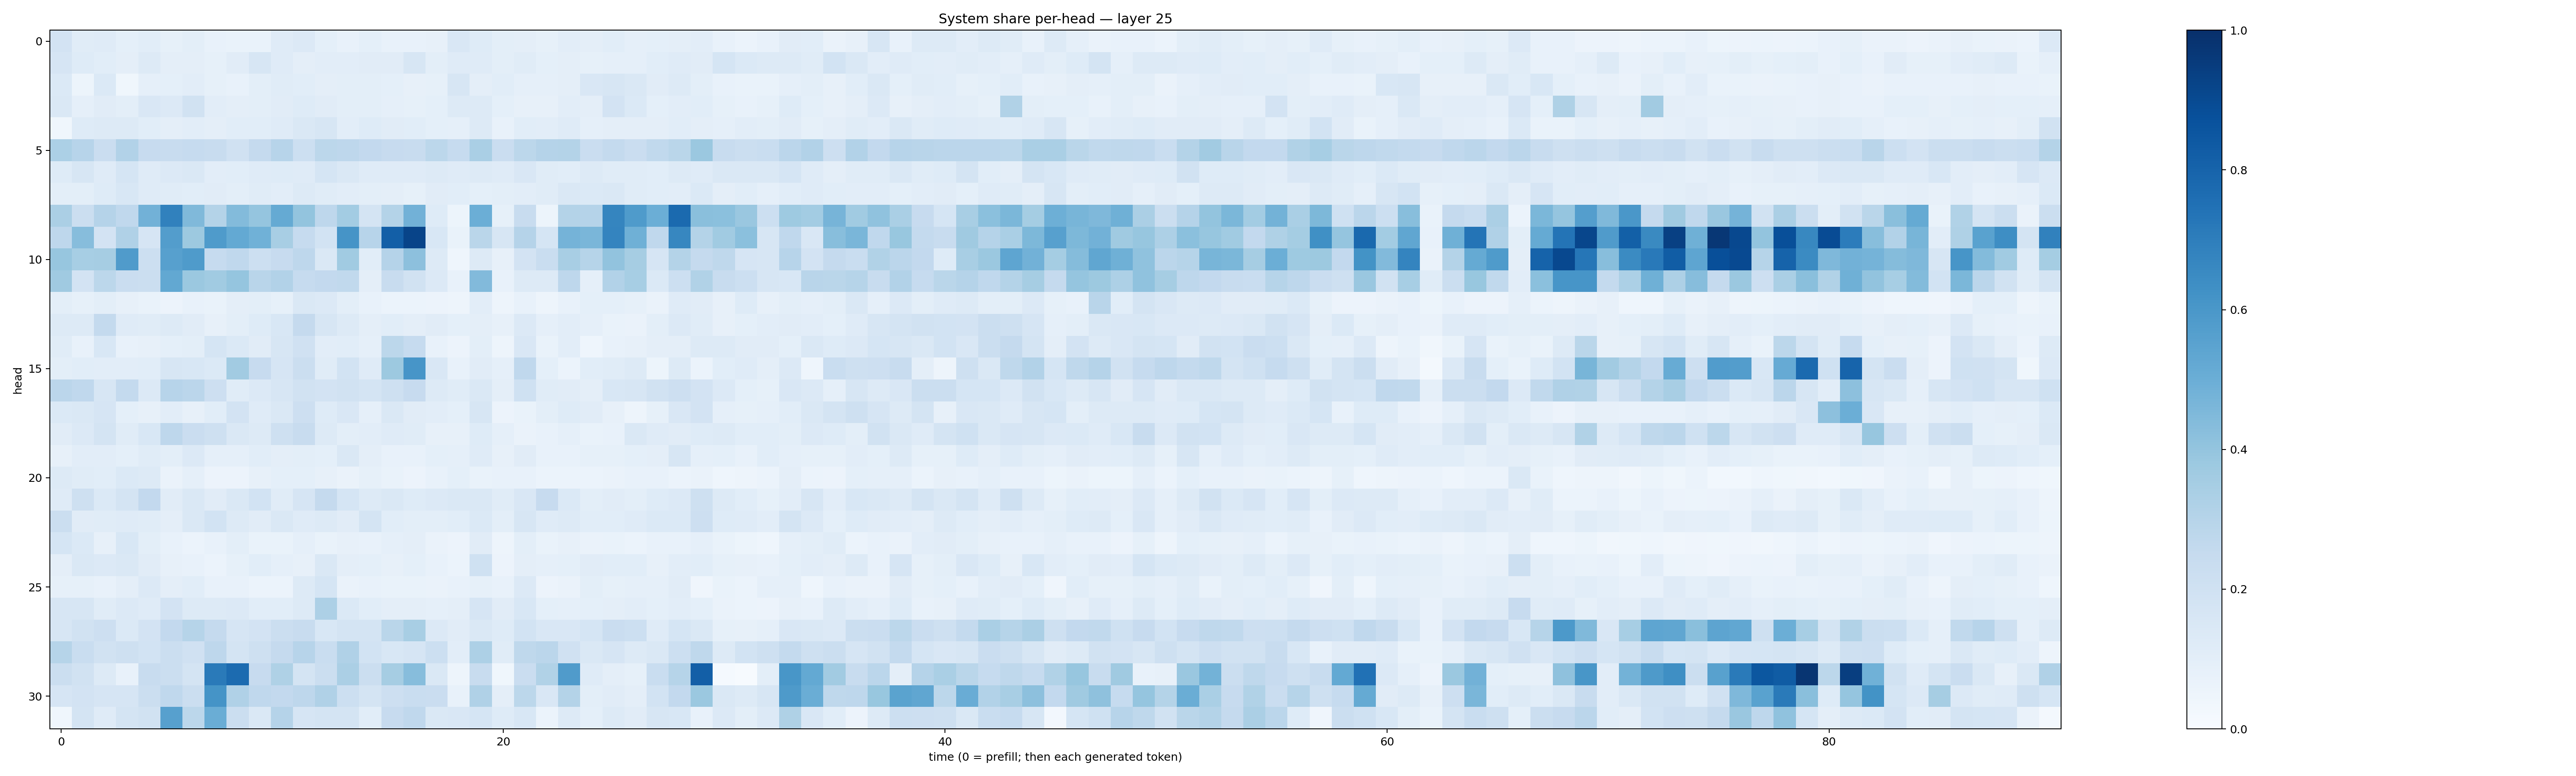

The file beside this chart, header and first rows:
0.1829215, 0.1142956, 0.12070873, 0.09271646, 0.10802054, 0.08401792, 0.0989212, 0.07357911, 0.0687123, 0.068796076, 0.11987389, 0.13323052, 0.09219019, 0.07398473, 0.09366548, 0.07785922, 0.07222461, 0.07943797, 0.150954, 0.123940736, 0.099672735, 0.095589556, 0.08291576, 0.102388434
0.1654, 0.1236, 0.1067, 0.0958, 0.1321, 0.09654, 0.09739, 0.08543, 0.1129, 0.1605, 0.119, 0.09502, 0.1036, 0.1037, 0.1094, 0.1114, 0.1565, 0.09943, 0.121, 0.1205, 0.1005, 0.1142, 0.09207, 0.09574
0.1376, 0.05233, 0.1376, 0.0387, 0.08907, 0.09364, 0.1047, 0.08483, 0.074, 0.1011, 0.1146, 0.1057, 0.09592, 0.09983, 0.09864, 0.09328, 0.08037, 0.08452, 0.1633, 0.09714, 0.1073, 0.08786, 0.08765, 0.09522
0.1418, 0.08661, 0.1131, 0.09933, 0.1517, 0.1338, 0.1929, 0.1037, 0.09396, 0.09795, 0.1126, 0.1216, 0.111, 0.0979, 0.09795, 0.08786, 0.08388, 0.0917, 0.1284, 0.1251, 0.0913, 0.081, 0.07828, 0.1031
0.03859, 0.1211, 0.1324, 0.1287, 0.1063, 0.09377, 0.1053, 0.09377, 0.1085, 0.1091, 0.1173, 0.1444, 0.1593, 0.1043, 0.1239, 0.1102, 0.1069, 0.0933, 0.08834, 0.1283, 0.07132, 0.1066, 0.1028, 0.1173
0.3295, 0.2943, 0.2287, 0.3111, 0.2433, 0.2357, 0.2465, 0.2412, 0.1988, 0.2536, 0.2946, 0.2161, 0.2789, 0.2745, 0.2588, 0.2434, 0.2344, 0.2776, 0.2496, 0.3384, 0.2266, 0.2796, 0.3016, 0.3066
0.124, 0.1619, 0.1191, 0.1681, 0.1177, 0.134, 0.1454, 0.1042, 0.106, 0.1204, 0.1248, 0.1177, 0.1692, 0.1456, 0.1207, 0.1195, 0.1196, 0.1259, 0.1173, 0.1304, 0.119, 0.1494, 0.1151, 0.1061
0.0996, 0.09948, 0.1211, 0.1529, 0.1181, 0.1164, 0.1084, 0.1105, 0.1003, 0.1135, 0.1047, 0.1277, 0.1157, 0.103, 0.1009, 0.09661, 0.08382, 0.1127, 0.1064, 0.09202, 0.1005, 0.1024, 0.117, 0.144
0.3322, 0.2222, 0.3016, 0.2657, 0.4843, 0.6853, 0.4462, 0.308, 0.4412, 0.396, 0.5195, 0.4002, 0.2758, 0.3555, 0.1752, 0.3063, 0.4829, 0.1248, 0.05463, 0.4973, 0.08286, 0.2377, 0.05252, 0.3067
0.2759, 0.4306, 0.1809, 0.32, 0.1673, 0.5735, 0.3787, 0.5853, 0.5204, 0.486, 0.3423, 0.2477, 0.186, 0.6097, 0.2963, 0.8166, 0.9214, 0.1534, 0.0666, 0.2864, 0.1609, 0.3008, 0.1689, 0.4733
0.3934, 0.3457, 0.3508, 0.5785, 0.2164, 0.5624, 0.5849, 0.2486, 0.2689, 0.2185, 0.2432, 0.2762, 0.1436, 0.3634, 0.106, 0.3024, 0.4141, 0.126, 0.04556, 0.1312, 0.08178, 0.1825, 0.2316, 0.3422
0.3696, 0.1808, 0.2791, 0.2281, 0.2197, 0.5251, 0.3816, 0.3647, 0.3974, 0.2913, 0.3091, 0.2473, 0.2606, 0.264, 0.09508, 0.2404, 0.1886, 0.1341, 0.07679, 0.4429, 0.07351, 0.1308, 0.13, 0.2749
0.1013, 0.08208, 0.1013, 0.07878, 0.06897, 0.05754, 0.07662, 0.06785, 0.0967, 0.1008, 0.08534, 0.1438, 0.135, 0.09802, 0.07053, 0.0591, 0.06005, 0.05475, 0.04706, 0.1018, 0.04834, 0.07562, 0.04911, 0.07255
0.1265, 0.126, 0.2563, 0.1181, 0.1167, 0.1299, 0.1094, 0.08151, 0.1007, 0.1245, 0.1555, 0.2501, 0.157, 0.1256, 0.0953, 0.1088, 0.09604, 0.1095, 0.09147, 0.09645, 0.07952, 0.1333, 0.08601, 0.1023
0.116, 0.07729, 0.1544, 0.07212, 0.08199, 0.09182, 0.1011, 0.1706, 0.1383, 0.1108, 0.1591, 0.199, 0.1037, 0.1078, 0.08785, 0.2783, 0.2473, 0.07428, 0.05477, 0.09887, 0.05002, 0.1503, 0.06915, 0.1045
0.1006, 0.109, 0.1038, 0.1036, 0.1058, 0.1575, 0.153, 0.1367, 0.3607, 0.243, 0.1652, 0.2229, 0.1168, 0.184, 0.1199, 0.378, 0.6055, 0.1492, 0.07355, 0.1115, 0.08637, 0.269, 0.09129, 0.0608
0.2841, 0.2673, 0.1628, 0.2543, 0.1345, 0.2949, 0.2824, 0.2112, 0.1147, 0.1348, 0.1578, 0.1925, 0.1834, 0.1893, 0.1736, 0.2059, 0.2457, 0.1303, 0.1158, 0.1431, 0.09567, 0.2005, 0.1133, 0.1128
0.138, 0.1432, 0.1645, 0.09241, 0.08123, 0.1044, 0.08076, 0.1089, 0.1813, 0.1204, 0.1473, 0.2112, 0.124, 0.1523, 0.08633, 0.1441, 0.1124, 0.1036, 0.09251, 0.164, 0.05474, 0.06769, 0.09868, 0.1248
0.1113, 0.1335, 0.1755, 0.1172, 0.155, 0.2754, 0.2277, 0.2103, 0.1455, 0.128, 0.2066, 0.237, 0.1318, 0.1014, 0.1047, 0.1209, 0.116, 0.08091, 0.07882, 0.1219, 0.0864, 0.06412, 0.0725, 0.08956
0.07865, 0.1032, 0.1043, 0.09328, 0.1143, 0.1007, 0.1364, 0.0882, 0.08872, 0.1079, 0.09503, 0.1015, 0.09201, 0.1448, 0.09483, 0.07298, 0.07612, 0.09315, 0.08601, 0.1184, 0.08095, 0.1127, 0.07325, 0.07237
0.1317, 0.1161, 0.1057, 0.1378, 0.1273, 0.06631, 0.08943, 0.05789, 0.05706, 0.08122, 0.09005, 0.09199, 0.07861, 0.06284, 0.08226, 0.06854, 0.05823, 0.07184, 0.09087, 0.06734, 0.07318, 0.07558, 0.05963, 0.06246
0.1192, 0.2036, 0.1382, 0.1775, 0.258, 0.1126, 0.1442, 0.1124, 0.1479, 0.1837, 0.1142, 0.167, 0.2526, 0.1683, 0.1308, 0.1445, 0.1225, 0.1343, 0.1451, 0.1439, 0.1145, 0.1516, 0.2431, 0.1381
0.2259, 0.1109, 0.1144, 0.1194, 0.1152, 0.09696, 0.1453, 0.1862, 0.1326, 0.1131, 0.1429, 0.1178, 0.1314, 0.1127, 0.1787, 0.1072, 0.09899, 0.1008, 0.1087, 0.1402, 0.09892, 0.1599, 0.1178, 0.1304
0.1697, 0.138, 0.08161, 0.1555, 0.09951, 0.07196, 0.0589, 0.07195, 0.09803, 0.06706, 0.0697, 0.08852, 0.06717, 0.07872, 0.07389, 0.08828, 0.09669, 0.0626, 0.05736, 0.1109, 0.04952, 0.09888, 0.06678, 0.08034
0.0966, 0.1437, 0.1361, 0.146, 0.1102, 0.08163, 0.07764, 0.05894, 0.08298, 0.1069, 0.08757, 0.08195, 0.1439, 0.09712, 0.09033, 0.08134, 0.09043, 0.07375, 0.06175, 0.2001, 0.05681, 0.09652, 0.08697, 0.09089
0.08328, 0.08219, 0.07613, 0.09647, 0.1332, 0.09403, 0.1062, 0.07357, 0.07292, 0.0607, 0.05866, 0.1259, 0.1715, 0.06308, 0.07468, 0.07027, 0.06869, 0.06497, 0.07156, 0.08525, 0.0767, 0.133, 0.05672, 0.06577
0.1566, 0.1601, 0.1168, 0.1365, 0.1187, 0.1797, 0.1289, 0.1277, 0.1334, 0.1074, 0.1076, 0.1294, 0.326, 0.1405, 0.1074, 0.09477, 0.09397, 0.08857, 0.09423, 0.1663, 0.1099, 0.1551, 0.0904, 0.08962
0.1635, 0.19, 0.2114, 0.139, 0.1803, 0.26, 0.2989, 0.2522, 0.1654, 0.1834, 0.2255, 0.2417, 0.1531, 0.1738, 0.1758, 0.2858, 0.3427, 0.136, 0.113, 0.1475, 0.1212, 0.1848, 0.1496, 0.1515
0.2984, 0.2338, 0.1894, 0.2035, 0.184, 0.2245, 0.1987, 0.2765, 0.1785, 0.2056, 0.2525, 0.2952, 0.2326, 0.3174, 0.1859, 0.156, 0.165, 0.2184, 0.1037, 0.3249, 0.1159, 0.2726, 0.2824, 0.1978
0.2224, 0.1895, 0.1258, 0.0754, 0.2375, 0.2224, 0.1759, 0.7124, 0.7733, 0.2429, 0.3225, 0.1784, 0.2196, 0.3342, 0.2233, 0.3488, 0.4311, 0.1424, 0.04724, 0.2367, 0.03719, 0.2287, 0.3158, 0.5811
0.1645, 0.1813, 0.1653, 0.1674, 0.2246, 0.2689, 0.226, 0.6169, 0.3166, 0.267, 0.2604, 0.2752, 0.3185, 0.2164, 0.1748, 0.2143, 0.2312, 0.2303, 0.07543, 0.3194, 0.09758, 0.278, 0.1509, 0.3063
0.03569, 0.1772, 0.1187, 0.1786, 0.1881, 0.5623, 0.2778, 0.5007, 0.2208, 0.1409, 0.3027, 0.1643, 0.1783, 0.1794, 0.107, 0.2447, 0.2679, 0.1476, 0.1486, 0.1712, 0.1231, 0.1538, 0.06048, 0.1267
